Run: headless pygame with SDL's dummy video driver; simulated clock (each Clock.tick advances the game by its frame time, no real sleeping); random seed 0; keys injected as events and as key.get_pressed() state; no mouse input.
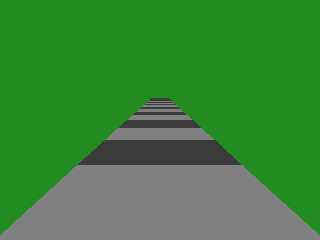
Frame 1 of 4 · flips 1–60 · no input
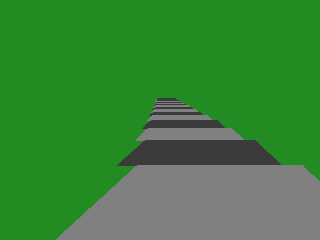
Frame 2 of 4 · flips 61–180 · tapped SPACE, RETURN · held RIGHT (→), D
Frame 3 of 4 · flips 181–300 · held DOWN (↓), S · screen unchanged from frame 2, image omitted
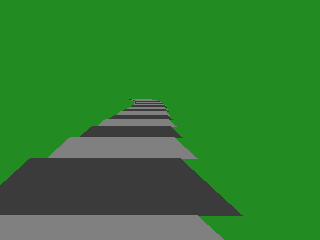
Frame 4 of 4 · flips 301–420 · held LEFT (←), A, UP (↑), W

The pygame program that drew these frames:

import pygame
import sys

pygame.init()

screen_width = 320
screen_height = 240
screen_flags = pygame.SCALED | pygame.FULLSCREEN

clock = pygame.time.Clock()

screen = pygame.display.set_mode((screen_width, screen_height), screen_flags)

near_road_width = 330
number_of_road_segments = 18
horizon_y = int(screen_height * 0.38)
road_height = screen_height - horizon_y
x_center = screen_width / 2

offset = 0
distance_traveled = 0
turn = 0
map_lsit = 20 * [0] + 30 * [-1] + 100 * [0] + 100 * [1] + 100 * [0]

def width_calc(i, offset, curve_type, current_x_center):
    z_bottom = (number_of_road_segments - i) - offset + 1.0
    z_top = (number_of_road_segments - (i + 1)) - offset + 1.0

    if z_bottom <= 0.1:
        z_bottom = 0.1
    if z_top <= 0.1:
        z_top = 0.1

    scale = 1.0 / z_bottom
    scale_top = 1.0 / z_top

    w = near_road_width * scale
    w_2 = near_road_width * scale_top

    y_bottom = horizon_y + (road_height * scale)
    y_top = horizon_y + (road_height * scale_top)

    left_bottom_x = current_x_center - w / 2
    right_bottom_x = current_x_center + w / 2
    left_top_x = current_x_center - w_2 / 2
    right_top_x = current_x_center + w_2 / 2

    p_1 = (int(left_bottom_x), int(y_bottom))
    p_2 = (int(right_bottom_x), int(y_bottom))
    p_3 = (int(left_top_x), int(y_top))
    p_4 = (int(right_top_x), int(y_top))

    return p_1, p_2, p_3, p_4


def draw_road(turn):
    centers = [0] * number_of_road_segments
    current_x = x_center
    dx = 0  

    for i in range(number_of_road_segments - 1, -1, -1):
        map_index = distance_traveled + (number_of_road_segments - 1 - i)
        curve_type = map_lsit[map_index % len(map_lsit)]
        
        dx += curve_type * 0.4    
        current_x += dx           
        
        centers[i] = current_x

    for i in range(number_of_road_segments):

        map_index = distance_traveled + (number_of_road_segments - 1 - i)
        curve_type = map_lsit[map_index % len(map_lsit)]
        
        
        z = (number_of_road_segments - i) - offset + 1.0
        if z <= 0.1: z = 0.1
        scale = 1.0 / z
        
        steering_projection = turn * (scale * 30) 
        
        final_center = centers[i] + steering_projection

        color_1 = (128, 128, 128)
        color_2 = (59, 59, 59)
        color = color_1 if map_index % 2 == 0 else color_2

        p_1, p_2, p_3, p_4 = width_calc(i, offset, curve_type, final_center)
        pos = (p_1, p_2, p_4, p_3)

        pygame.draw.polygon(screen, color, pos)


running = True
while running:
    keys = pygame.key.get_pressed()
    current_tile_curve = map_lsit[distance_traveled % len(map_lsit)]

    
    if keys[pygame.K_w]:
        offset += 0.09  
        turn -= current_tile_curve * 0.08

    if keys[pygame.K_a]:
        turn -= 0.15  
    if keys[pygame.K_d]:
        turn += 0.15  

    
    if turn < -4:
        turn = -4
    if turn > 4:
        turn = 4

    if offset >= 1.0:
        offset -= 1.0
        distance_traveled = distance_traveled + 1

    for event in pygame.event.get():
        if event.type == pygame.QUIT:
            running = False
        if event.type == pygame.KEYDOWN and event.key == pygame.K_ESCAPE:
            running = False

    screen.fill((34, 139, 34))
    draw_road(turn)
    pygame.display.flip()
    clock.tick(60)

pygame.quit()
sys.exit()
